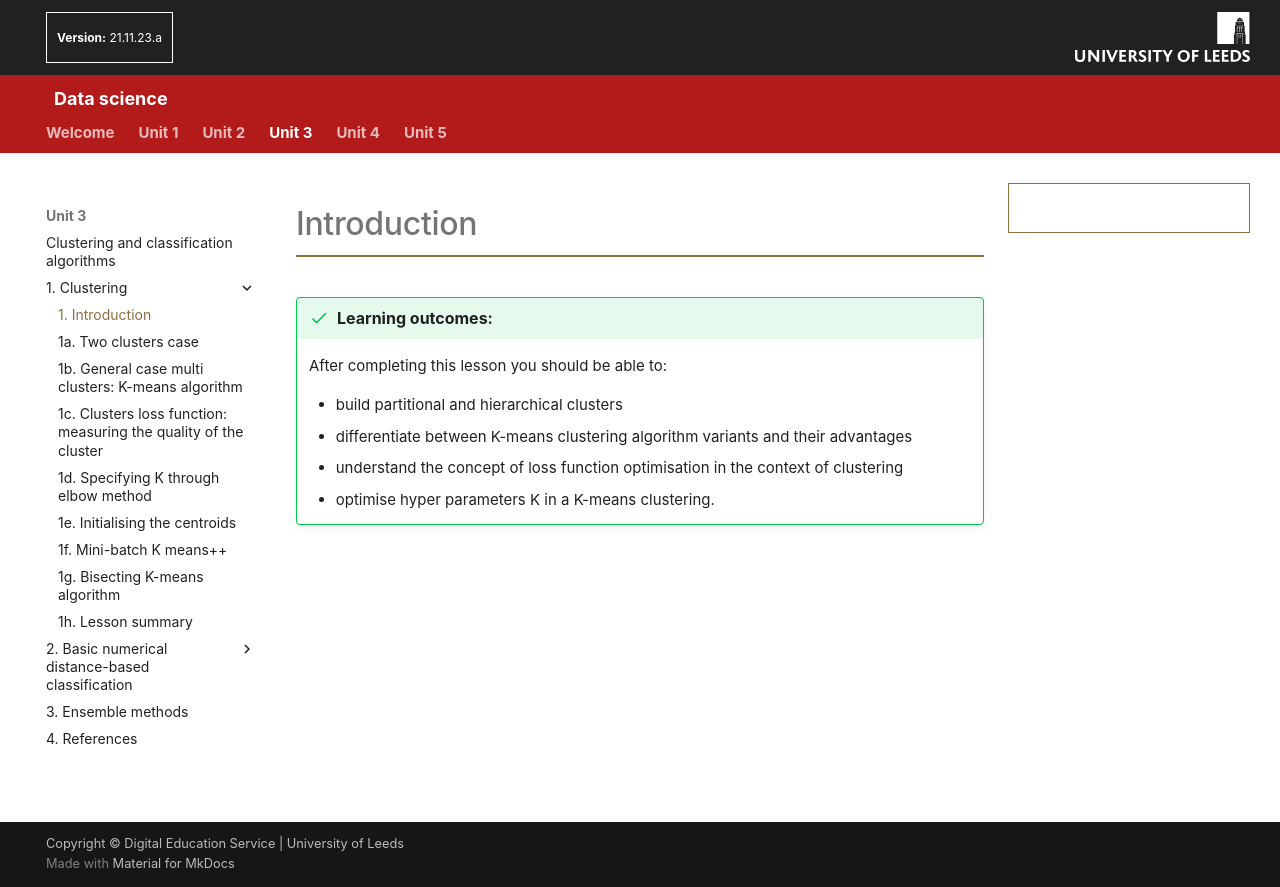

repository: AltahhanAi/Data_Science · page: content/unit3/03_01_clustering_introduction/index.html · generator: mkdocs

# Introduction

!!! success "Learning outcomes:"
	After completing this lesson you should be able to:

    * build partitional and hierarchical clusters
    *	differentiate between K-means clustering algorithm variants and their advantages
    *	understand the concept of loss function optimisation in the context of clustering
    *	optimise hyper parameters K in a K-means clustering.
